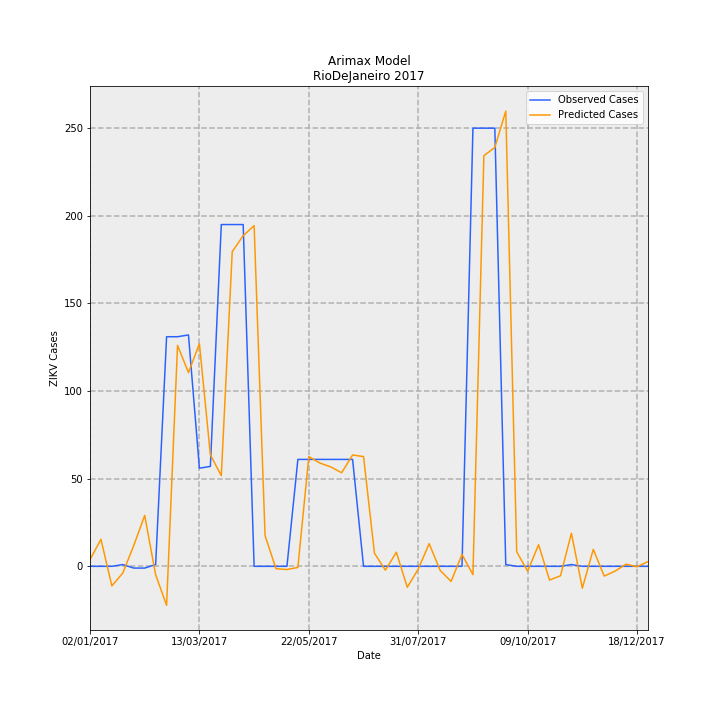

The table this chart was drawn from, first rows:
Date, predictions_incidence, observed_incidence, Predicted Cases, Observed Cases, error
02/01/2017, 0.02273, 0.0, 3.8, 0.0, -3.8
09/01/2017, 0.0922, 0.0, 15.42, 0.0, -15.42
16/01/2017, -0.06685, 0.0, -11.18, 0.0, 11.18
23/01/2017, -0.02279, 0.005981, -3.81, 1.0, 4.81
30/01/2017, 0.07124, -0.005981, 11.91, -1.0, -12.91
06/02/2017, 0.1738, -0.005981, 29.06, -1.0, -30.06
13/02/2017, -0.02896, 0.005981, -4.842, 1.0, 5.842
20/02/2017, -0.133, 0.7835, -22.24, 131.0, 153.2
27/02/2017, 0.754, 0.7835, 126.1, 131.0, 4.933
06/03/2017, 0.6611, 0.7895, 110.5, 132.0, 21.47
13/03/2017, 0.7601, 0.3349, 127.1, 56.0, -71.08
20/03/2017, 0.3808, 0.3409, 63.66, 57.0, -6.664
27/03/2017, 0.3093, 1.166, 51.71, 195.0, 143.3
03/04/2017, 1.074, 1.166, 179.5, 195.0, 15.5
10/04/2017, 1.128, 1.166, 188.6, 195.0, 6.351
17/04/2017, 1.163, 0.0, 194.4, 0.0, -194.4
24/04/2017, 0.105, 0.0, 17.56, 0.0, -17.56
01/05/2017, -0.008151, 0.0, -1.363, 0.0, 1.363
08/05/2017, -0.01085, 0.0, -1.814, 0.0, 1.814
15/05/2017, -0.003892, 0.3649, -0.6506, 61.0, 61.65
22/05/2017, 0.3746, 0.3649, 62.63, 61.0, -1.633
29/05/2017, 0.3526, 0.3649, 58.94, 61.0, 2.056
05/06/2017, 0.3394, 0.3649, 56.74, 61.0, 4.258
12/06/2017, 0.3193, 0.3649, 53.39, 61.0, 7.609
19/06/2017, 0.3799, 0.3649, 63.51, 61.0, -2.514
26/06/2017, 0.3745, 0.0, 62.61, 0.0, -62.61
03/07/2017, 0.04455, 0.0, 7.448, 0.0, -7.448
10/07/2017, -0.01328, 0.0, -2.22, 0.0, 2.22
17/07/2017, 0.0481, 0.0, 8.042, 0.0, -8.042
24/07/2017, -0.07169, 0.0, -11.99, 0.0, 11.99
31/07/2017, -0.009426, 0.0, -1.576, 0.0, 1.576
07/08/2017, 0.07741, 0.0, 12.94, 0.0, -12.94
14/08/2017, -0.01363, 0.0, -2.279, 0.0, 2.279
21/08/2017, -0.05158, 0.0, -8.623, 0.0, 8.623
28/08/2017, 0.0405, 0.0, 6.771, 0.0, -6.771
04/09/2017, -0.02853, 1.495, -4.77, 250.0, 254.8
11/09/2017, 1.401, 1.495, 234.3, 250.0, 15.71
18/09/2017, 1.429, 1.495, 239, 250.0, 11.02
25/09/2017, 1.554, 0.005981, 259.7, 1.0, -258.7
02/10/2017, 0.04964, 0.0, 8.299, 0.0, -8.299
09/10/2017, -0.01655, 0.0, -2.767, 0.0, 2.767
16/10/2017, 0.07369, 0.0, 12.32, 0.0, -12.32
23/10/2017, -0.04679, 0.0, -7.824, 0.0, 7.824
30/10/2017, -0.03234, 0.0, -5.406, 0.0, 5.406
06/11/2017, 0.1129, 0.005981, 18.87, 1.0, -17.87
13/11/2017, -0.07455, 0.0, -12.46, 0.0, 12.46
20/11/2017, 0.05781, 0.0, 9.665, 0.0, -9.665
27/11/2017, -0.03333, 0.0, -5.573, 0.0, 5.573
04/12/2017, -0.01605, 0.0, -2.683, 0.0, 2.683
11/12/2017, 0.007382, 0.0, 1.234, 0.0, -1.234
18/12/2017, -0.001574, 0.0, -0.2631, 0.0, 0.2631
25/12/2017, 0.01612, 0.0, 2.695, 0.0, -2.695
